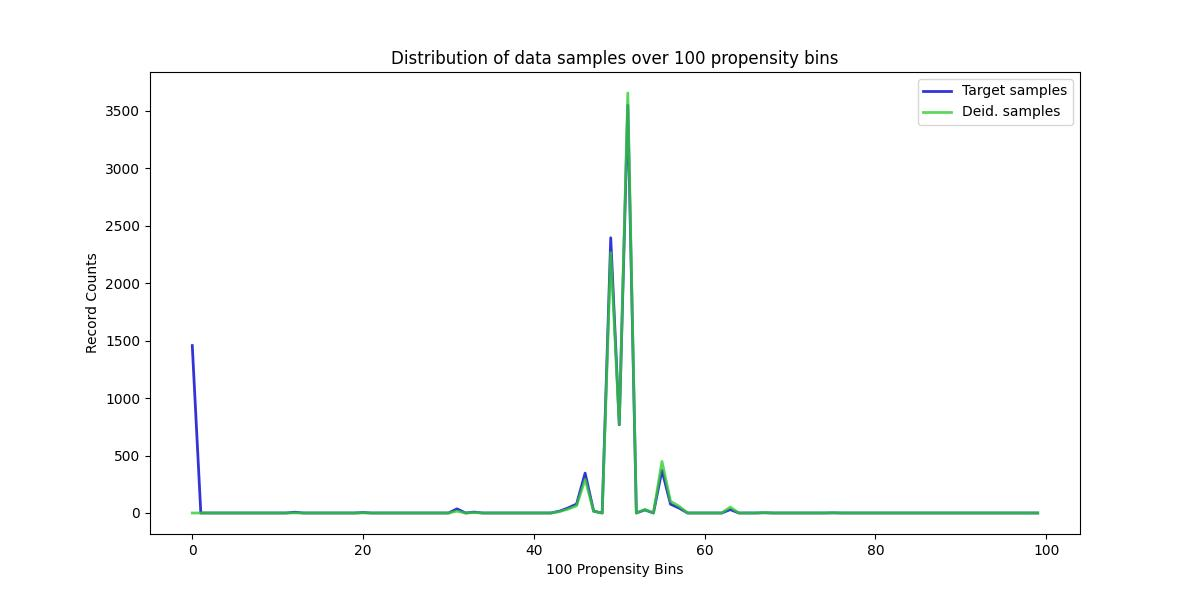

Values plotted in this chart, from the file beside it:
, Target samples, Deid. samples
0, 1457, 0
1, 0, 0
2, 0, 0
3, 0, 0
4, 0, 0
5, 0, 0
6, 0, 0
7, 0, 0
8, 0, 0
9, 0, 0
10, 0, 0
11, 0, 0
12, 7, 1
13, 0, 0
14, 0, 0
15, 0, 0
16, 0, 0
17, 0, 0
18, 0, 0
19, 0, 0
20, 4, 1
21, 0, 0
22, 0, 0
23, 0, 0
24, 0, 0
25, 0, 0
26, 0, 0
27, 0, 0
28, 0, 0
29, 0, 0
30, 0, 0
31, 36, 16
32, 0, 0
33, 8, 4
34, 0, 0
35, 0, 0
36, 0, 0
37, 0, 0
38, 0, 0
39, 0, 0
40, 0, 0
41, 0, 0
42, 0, 0
43, 16, 12
44, 44, 34
45, 78, 63
46, 347, 293
47, 16, 14
48, 0, 0
49, 2395, 2266
50, 768, 773
51, 3549, 3655
52, 0, 0
53, 27, 31
54, 0, 0
55, 371, 449
56, 77, 102
57, 43, 59
58, 0, 0
59, 0, 0
... 40 more rows
